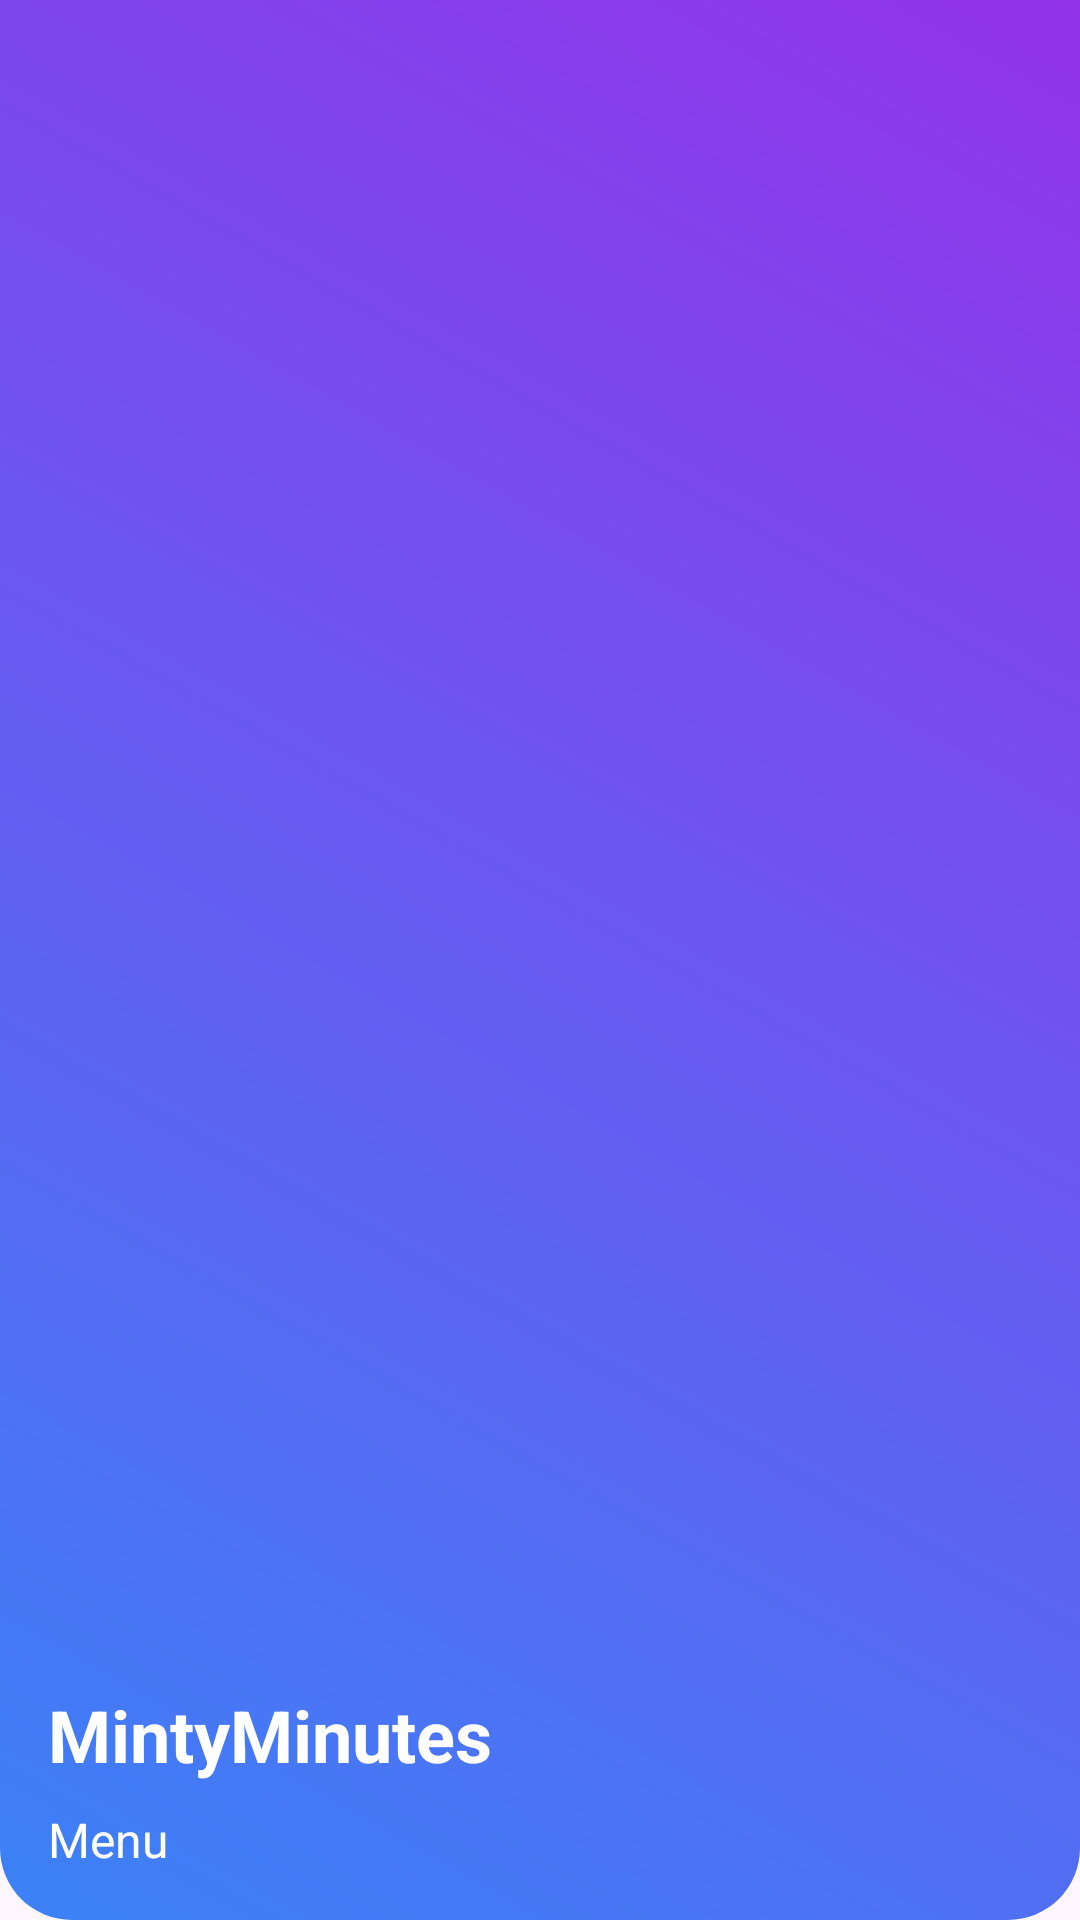

Reconstruct the res/layout file that produces this screen, plus the resources it refers to.
<!-- AndroidManifest.xml: application theme Theme.MintyMinutes -->
<!-- res/layout/nav_header.xml -->
<?xml version="1.0" encoding="utf-8"?>
<LinearLayout xmlns:android="http://schemas.android.com/apk/res/android"
    android:layout_width="match_parent"
    android:layout_height="180dp"
    android:background="@drawable/gradient_header_bg"
    android:gravity="bottom"
    android:orientation="vertical"
    android:padding="16dp"
    android:theme="@style/ThemeOverlay.AppCompat.Dark">

    <TextView
        android:layout_width="wrap_content"
        android:layout_height="wrap_content"
        android:text="MintyMinutes"
        android:textColor="@android:color/white"
        android:textSize="24sp"
        android:textStyle="bold" />

    <TextView
        android:layout_width="wrap_content"
        android:layout_height="wrap_content"
        android:layout_marginTop="8dp"
        android:text="Menu"
        android:textColor="@android:color/white"
        android:textSize="16sp" />

</LinearLayout>
<!-- resources referenced by this layout -->
<resources>
  <!-- drawable gradient_header_bg (drawable) -->
  <?xml version="1.0" encoding="utf-8"?>
  <shape xmlns:android="http://schemas.android.com/apk/res/android">
      <gradient
          android:angle="45"
          android:startColor="@color/blue_500"
          android:endColor="@color/purple_600"
          android:type="linear" />
      <corners android:bottomLeftRadius="24dp"
          android:bottomRightRadius="24dp" />
  </shape>
  <style name="Theme.MintyMinutes" parent="Base.Theme.MintyMinutes" />
  <color name="blue_500">#3B82F6</color>
  <color name="purple_600">#9333EA</color>
  <style name="Base.Theme.MintyMinutes" parent="Theme.Material3.DayNight.NoActionBar">
          
          
      </style>
</resources>
